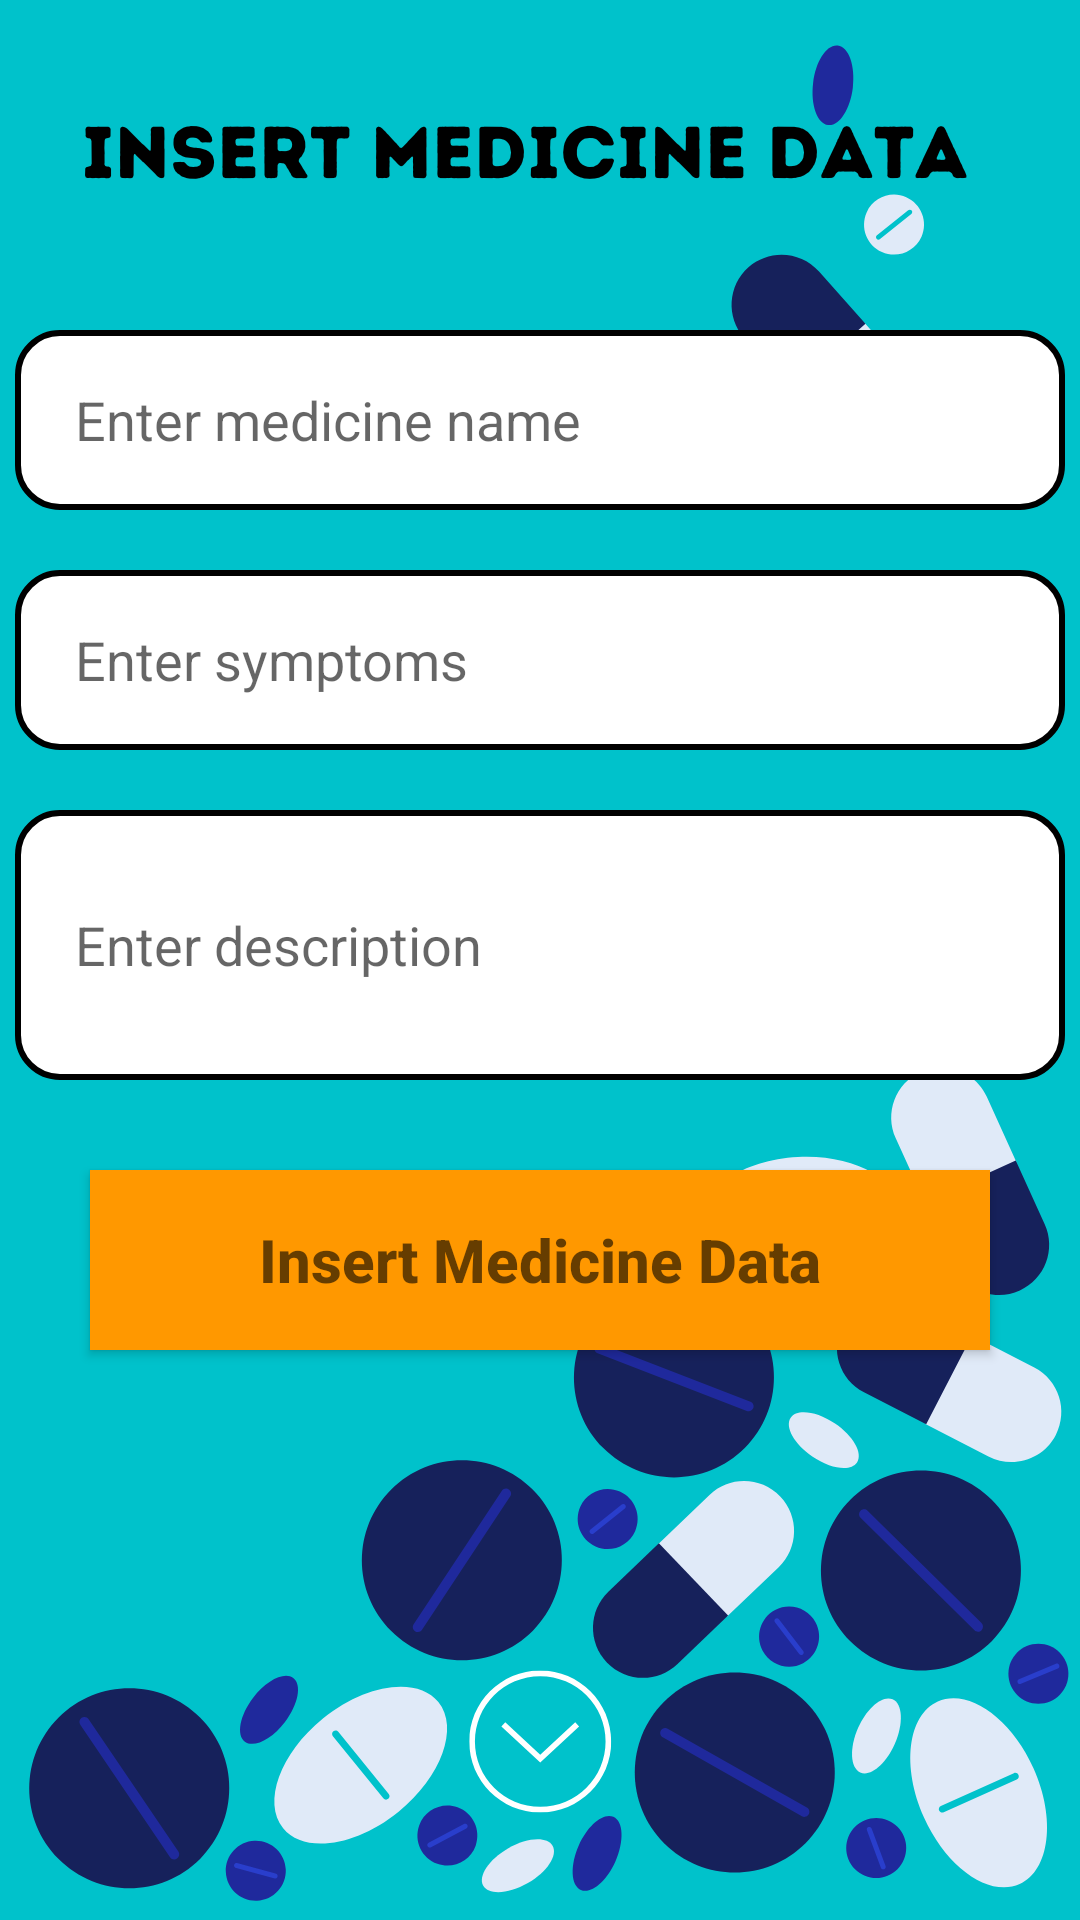

The Android layout XML behind this screen, and the referenced resources:
<!-- AndroidManifest.xml: application theme Theme.LOGIN -->
<!-- res/layout/activity_insert_med.xml -->
<?xml version="1.0" encoding="utf-8"?>
<RelativeLayout xmlns:android="http://schemas.android.com/apk/res/android"
    xmlns:app="http://schemas.android.com/apk/res-auto"
    xmlns:tools="http://schemas.android.com/tools"
    android:layout_width="match_parent"
    android:layout_height="match_parent"
    android:background="@drawable/insrtmed"
    tools:context=".InsertMed">

    <EditText
        android:id="@+id/Insertname"
        android:layout_width="350dp"
        android:layout_height="60dp"
        android:hint="Enter medicine name"
        android:layout_marginTop="110dp"
        android:background="@drawable/edit"
        android:paddingLeft="20dp"
        android:inputType="textCapSentences|textMultiLine"
        android:layout_centerHorizontal="true"/>

    <EditText
        android:id="@+id/Insertsymtoms"
        android:layout_width="350dp"
        android:layout_height="60dp"
        android:hint="Enter symptoms"
        android:layout_marginTop="190dp"
        android:background="@drawable/edit"
        android:paddingLeft="20dp"
        android:layout_centerHorizontal="true"/>

    <EditText
        android:id="@+id/Insertdescription"
        android:layout_width="350dp"
        android:layout_height="90dp"
        android:hint="Enter description"
        android:layout_marginTop="270dp"
        android:background="@drawable/edit"
        android:paddingLeft="20dp"
        android:layout_centerHorizontal="true"/>
    <Button
        android:id="@+id/insertmed"
        android:layout_width="300dp"
        android:layout_height="60dp"
        android:layout_marginTop="390dp"
        android:background="#FF9800"
        android:hint="Insert Medicine Data"
        android:textStyle="bold"
        android:textColor="@color/black"
        android:textSize="20sp"
        android:layout_centerHorizontal="true"
        />

</RelativeLayout>
<!-- resources referenced by this layout -->
<resources>
  <!-- drawable edit (drawable) -->
  <?xml version="1.0" encoding="utf-8"?>
  <shape android:shape="rectangle" xmlns:android="http://schemas.android.com/apk/res/android">
  
      <corners android:radius="14dp"/>
      <solid android:color="@android:color/white"/>
      <size android:height="30dp"/>
      <stroke
          android:color="@color/black"
          android:width="2dp"/>
  </shape>
  <!-- drawable insrtmed: png bitmap (drawable, 123488 bytes) -->
  <style name="Theme.LOGIN" parent="Theme.AppCompat.Light.NoActionBar">
          
          <item name="colorPrimary">@color/purple_500</item>
          <item name="colorPrimaryVariant">@color/purple_700</item>
          <item name="colorOnPrimary">@color/white</item>
          
          <item name="colorSecondary">@color/teal_200</item>
          <item name="colorSecondaryVariant">@color/teal_700</item>
          <item name="colorOnSecondary">@color/black</item>
          
          <item name="android:statusBarColor">?attr/colorPrimaryVariant</item>
          
      </style>
  <!-- not gathered from this repository: default colours our renderer supplied (Android Studio template values) -->
  <color name="purple_500">#FF6200EE</color>
  <color name="purple_700">#FF3700B3</color>
  <color name="teal_200">#FF03DAC5</color>
  <color name="teal_700">#FF018786</color>
  <color name="black">#FF000000</color>
  <color name="white">#FFFFFFFF</color>
</resources>
